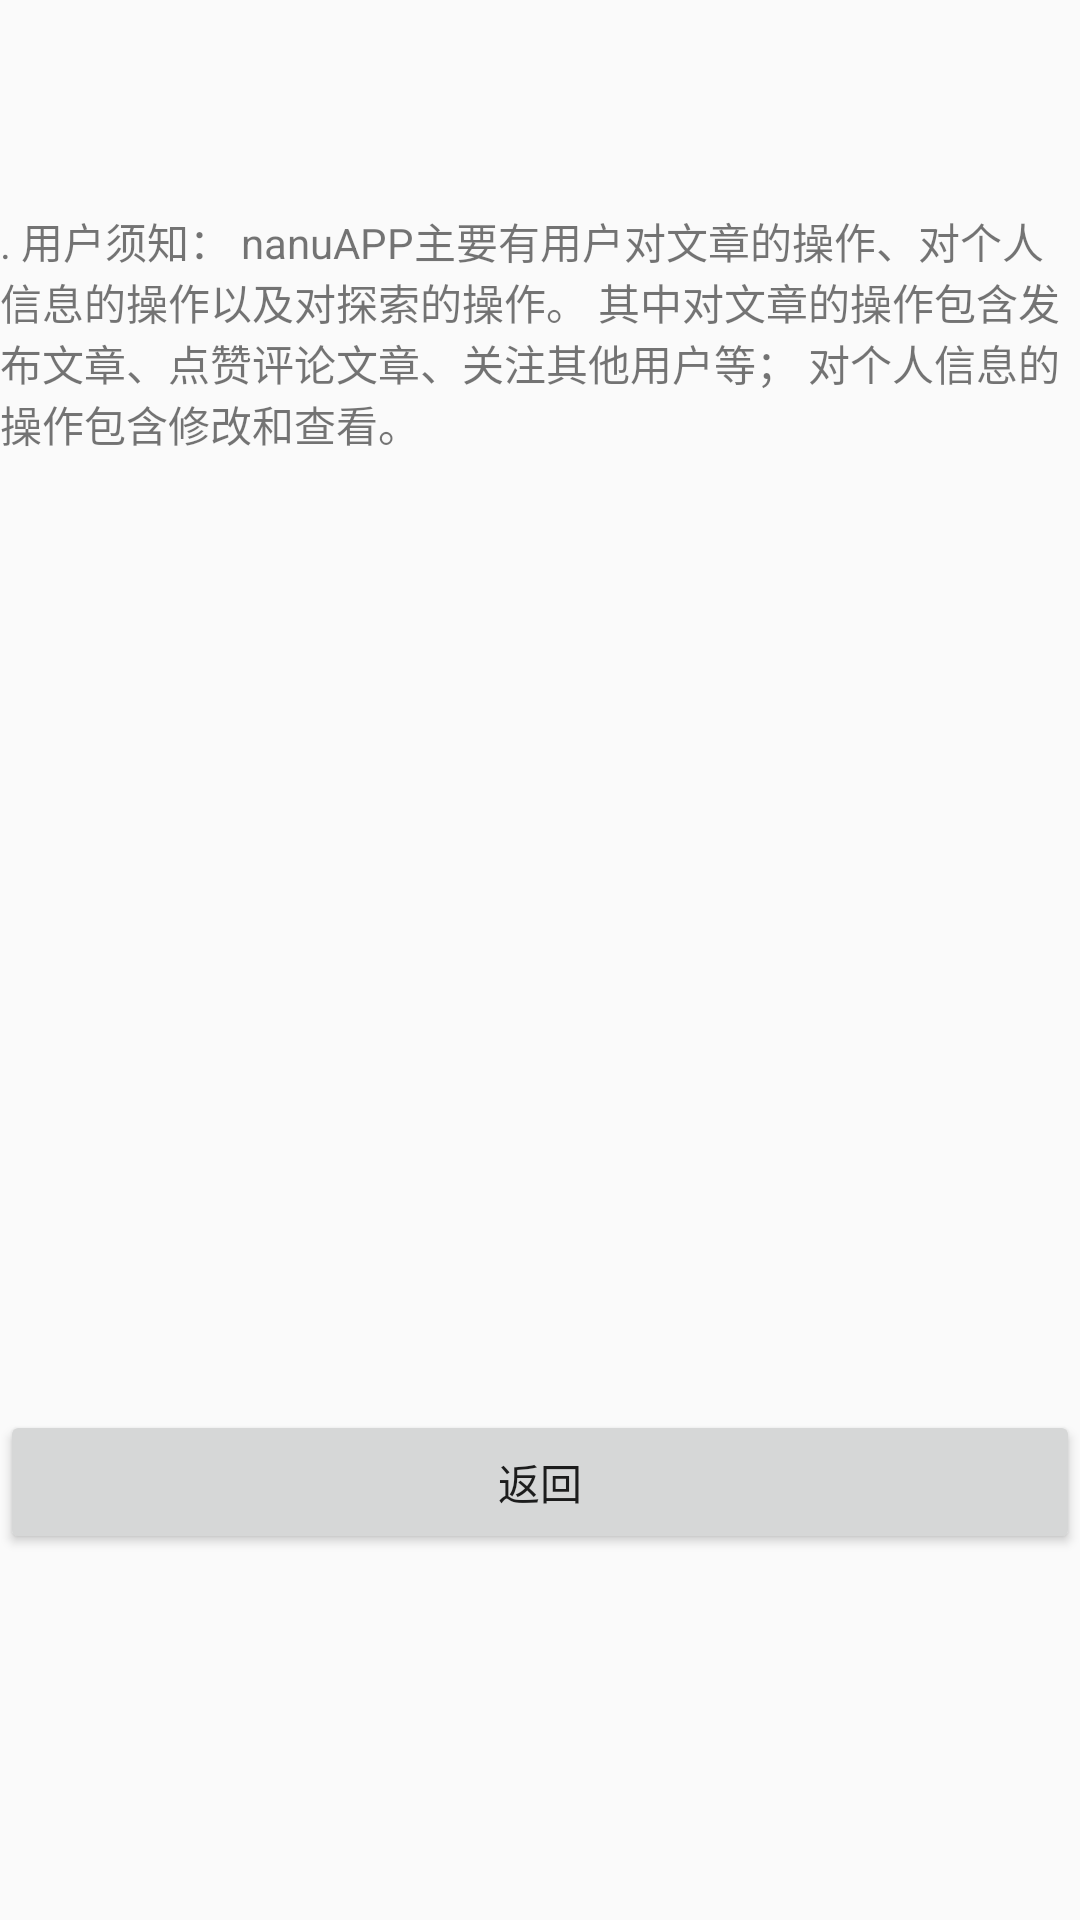

Layout XML and referenced resources for this Android screen:
<!-- AndroidManifest.xml: application theme AppTheme -->
<!-- res/layout/mine_protocol.xml -->
<?xml version="1.0" encoding="utf-8"?>
<LinearLayout xmlns:android="http://schemas.android.com/apk/res/android"
    xmlns:app="http://schemas.android.com/apk/res-auto"
    xmlns:tools="http://schemas.android.com/tools"
    android:orientation="vertical" android:layout_width="match_parent"
    android:layout_height="match_parent">

    <ImageView
        android:layout_width="match_parent"
        android:layout_height="70dp"
        android:scaleType="fitXY"
        app:srcCompat="@drawable/mine_background" />

    <LinearLayout
        android:layout_width="match_parent"
        android:layout_height="match_parent"
        android:orientation="vertical">

        <TextView
            android:layout_width="match_parent"
            android:layout_height="400dp"
            android:text="@string/fragment_other" />

        <Button
            android:id="@+id/btn_back"
            android:layout_width="fill_parent"
            android:layout_height="wrap_content"
            android:text="@string/fragment_return" />

    </LinearLayout>
</LinearLayout>
<!-- resources referenced by this layout -->
<resources>
  <string name="fragment_other">.      用户须知：
          nanuAPP主要有用户对文章的操作、对个人信息的操作以及对探索的操作。
          其中对文章的操作包含发布文章、点赞评论文章、关注其他用户等；
          对个人信息的操作包含修改和查看。
      </string>
  <string name="fragment_return">返回</string>
  <style name="AppTheme" parent="Theme.AppCompat.Light.DarkActionBar">
          
          
          
          <item name="windowNoTitle">true</item>
          <item name="colorAccent">@color/colorAccent</item>
      </style>
  <color name="colorAccent">#ffcc66</color>
</resources>
